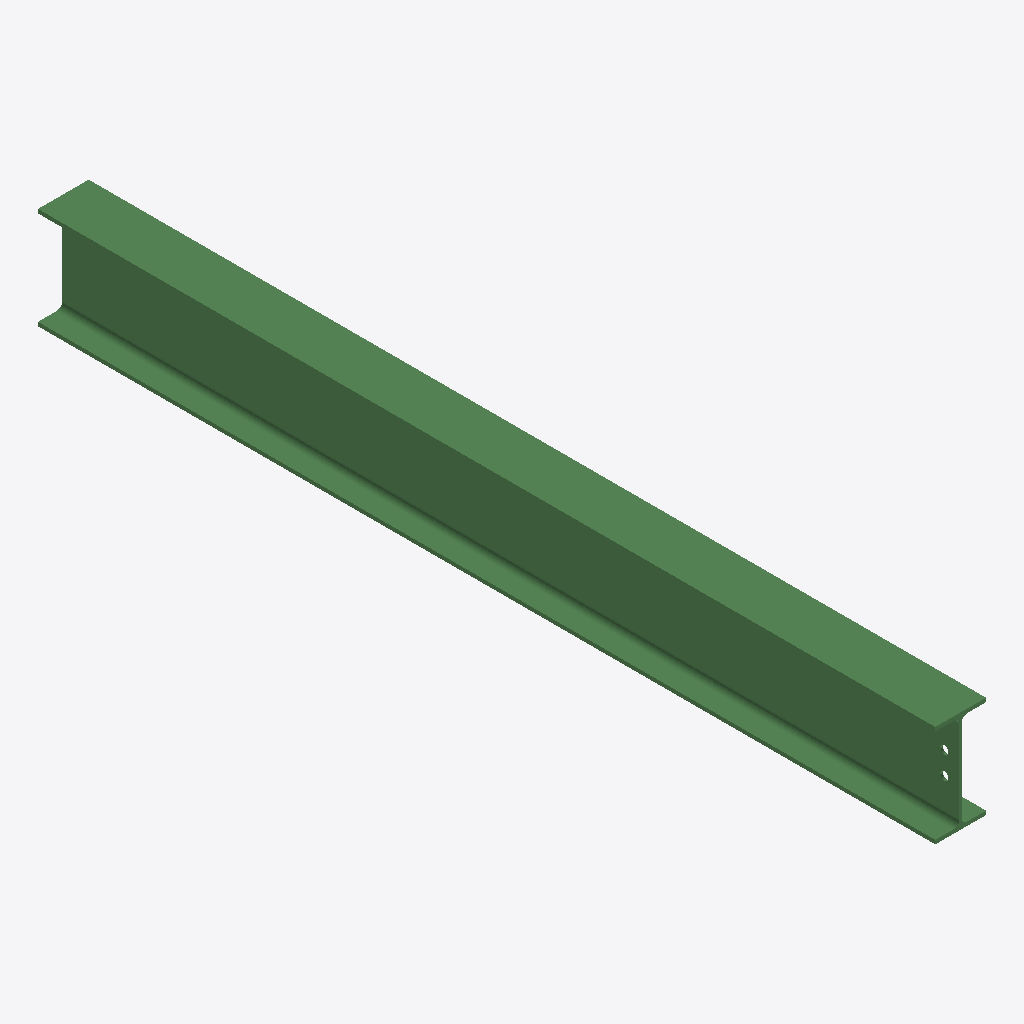
Isometric view of an IFC building model (IFC-SPF (STEP), schema IFC2X3, length unit millimetre), seen from the south-west, elements coloured by IFC class: 1 beam (green).
Extent 0.1 m × 2.4 m × 0.3 m (x, y, z). Storeys (1): Undefined at 0.00 m. Elements (1): 1 IfcBeam.

HEADER;
FILE_DESCRIPTION(('ViewDefinition[AISC_Steel_Detailing]','Option [BaseQuantities:Off]','Option [GridExport:On]','Option [Assemblies:Off]','Option [Bolts:On]','Option [Rebars:On]','Option [PourObjects:Off]','Option [Welds:On]','Option [SurfaceTreatments:On]','Option [LocationBy:0]','Option [ViewColors:Off]','Option [SectionedSpine:Off]','[2 more]'),'2;1');
FILE_NAME('b_419_Qty_1.ifc','2026-05-16T11:53:06',('GIOVANNIPC\\gcorrea'),('Structural Designer'),'IFC Database version: Work','Tekla Structures 2020 Service Pack 5, IFC Export','');
FILE_SCHEMA(('IFC2X3'));
ENDSEC;
DATA;
#37=IFCPROJECT('2G7ZFDNE16yBDU14FA92Me',#5,'Proyecto',$,$,$,$,(#11),#36);
#39=IFCSITE('2xvEzEinjBTea80yOTcujY',#5,'Obra',$,$,#38,$,$,.ELEMENT.,$,$,$,$,$);
#41=IFCBUILDING('3YrRqMROf389wsO3eROsly',#5,'Undefined',$,$,#40,$,$,.ELEMENT.,$,$,$);
#43=IFCBUILDINGSTOREY('29hdEUCErFze9E_VIAceOd',#5,'Undefined',$,$,#42,$,$,.ELEMENT.,0.0);
#64=IFCBEAM('3YhqG$T8v6Keh7Jnrkzr8x',#44,'BEAM','IPE270','IPE270',#48,#63,'IDe2af443f-748e-4652-8ac7-4f1d6ef7523b');
ENDSEC;
